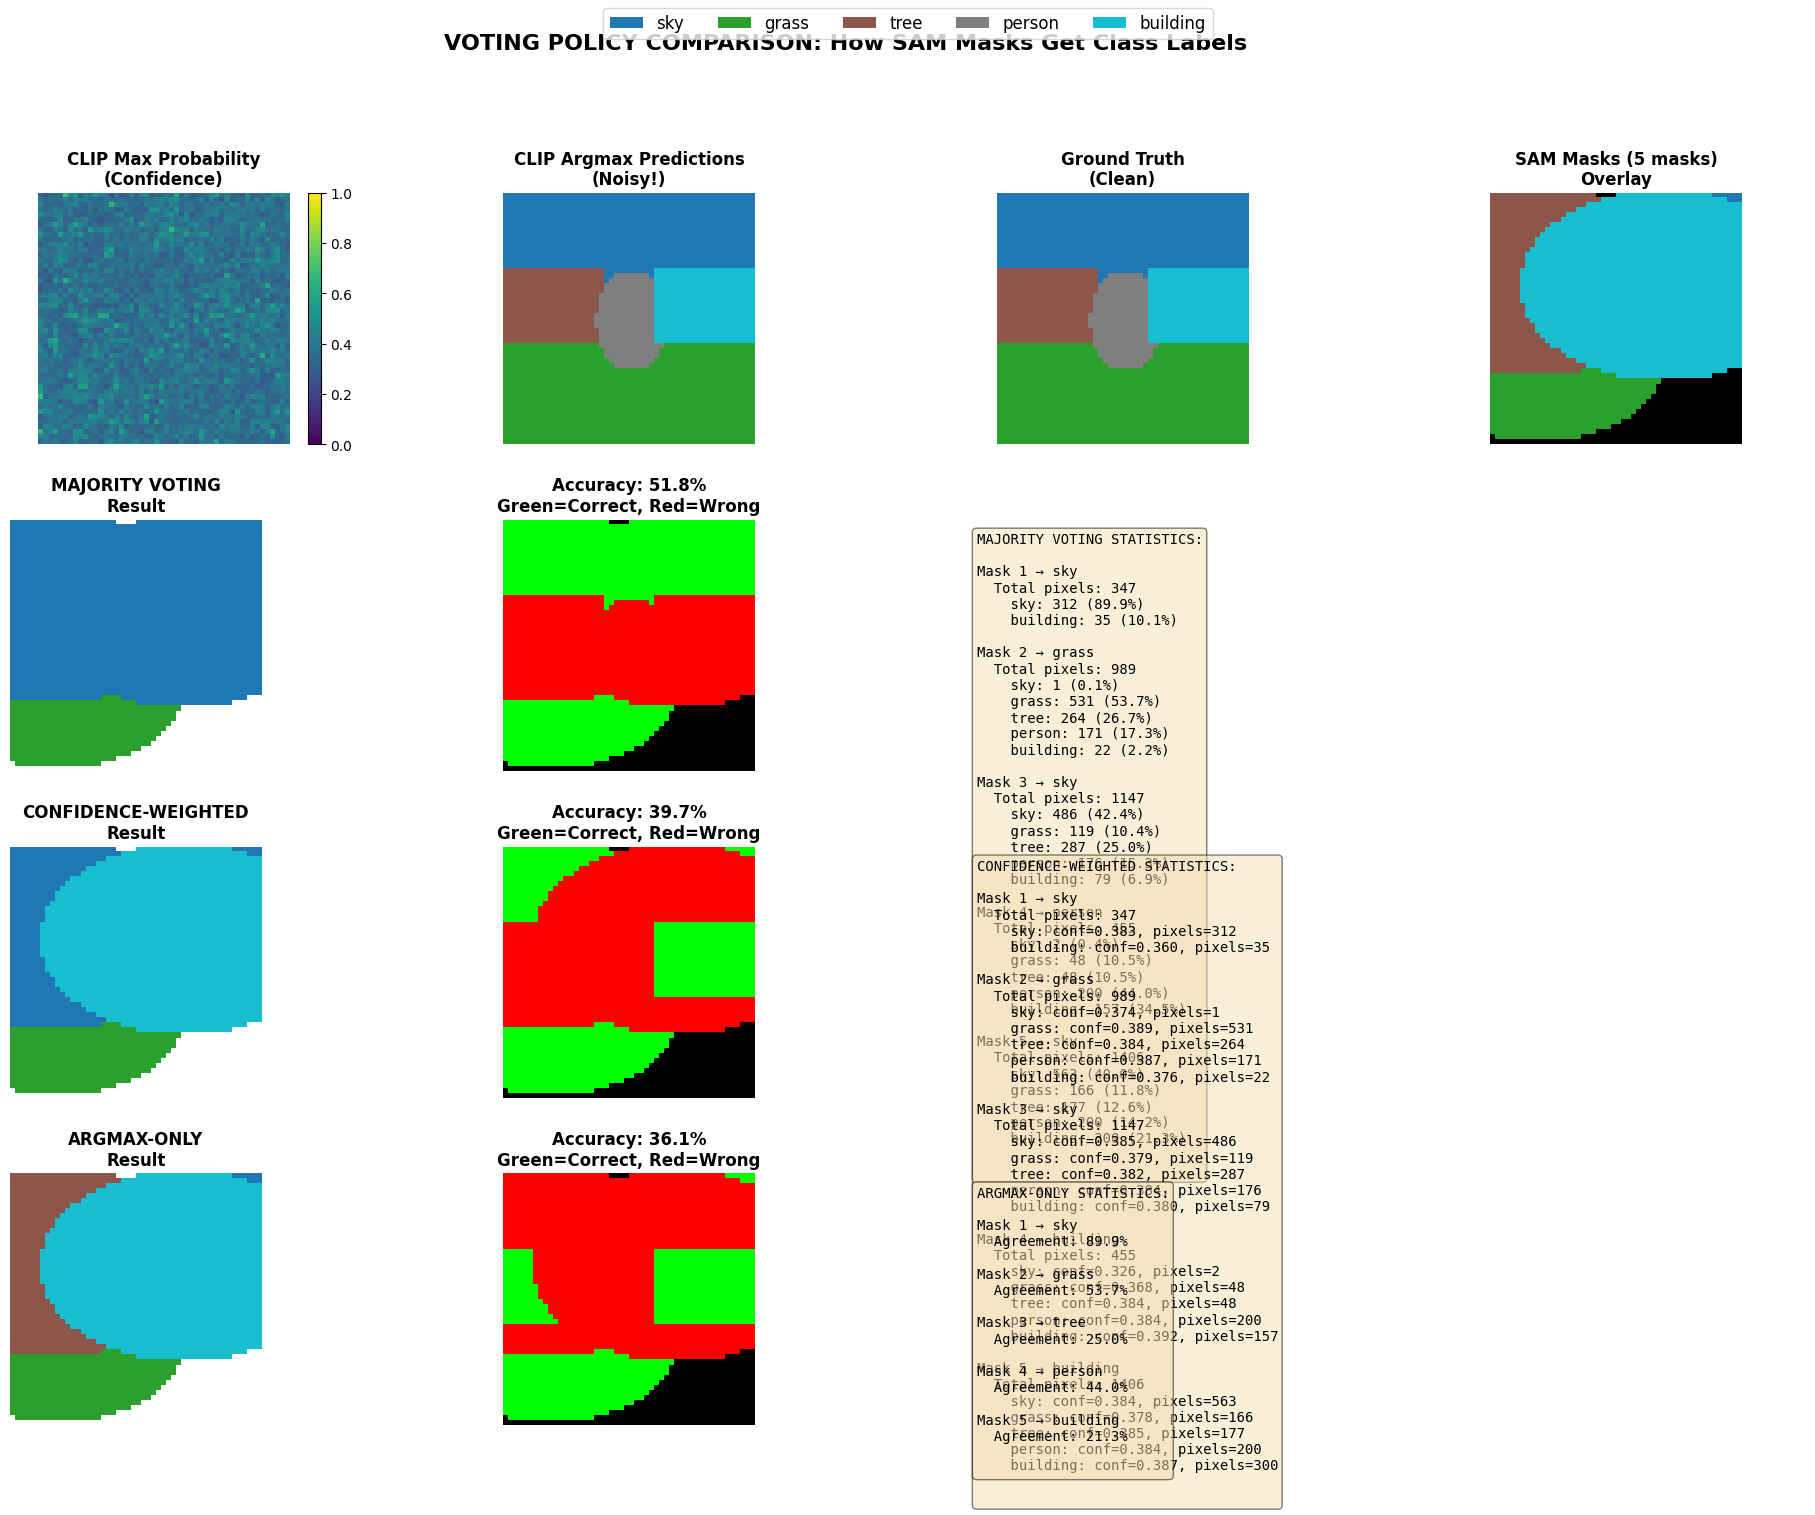

The matplotlib source for this figure: (Note: this script raises an exception after producing the figure.)
"""
==================================================================================
DEMONSTRATION: SAM Mask Class Assignment Voting Policies
==================================================================================

This script provides an EXPLICIT and EXTENSIVE demonstration of how SAM masks
are assigned class labels in CLIP-guided SAM segmentation.

The CRITICAL QUESTION: When SAM generates a mask covering 10,000 pixels,
how do we decide which class to assign to that entire mask?

We explore 3 voting policies:
1. MAJORITY VOTING (simple, but buggy with noisy CLIP predictions)
2. CONFIDENCE-WEIGHTED VOTING (better, considers CLIP probabilities)
3. ARGMAX-ONLY VOTING (baseline, conservative)

[redacted]
Date: November 29, 2024
==================================================================================
"""

import numpy as np
import matplotlib.pyplot as plt
import matplotlib.patches as mpatches
from matplotlib.gridspec import GridSpec
from typing import Dict, List, Tuple

# Set style for better visualizations
plt.rcParams['figure.figsize'] = (20, 12)
plt.rcParams['font.size'] = 10
plt.style.use('default')


# ==================================================================================
# SECTION 1: Simulate CLIP Predictions (Noisy Probability Maps)
# ==================================================================================

def create_synthetic_clip_predictions(
    height: int = 50,
    width: int = 50,
    num_classes: int = 5,
    noise_level: float = 0.3
) -> Tuple[np.ndarray, np.ndarray, List[str]]:
    """
    Create synthetic CLIP predictions that mimic real-world behavior.

    CLIP's behavior in dense prediction:
    - Predictions are NOISY at pixel level (common issue in COCO-Stuff)
    - Max probability often < 0.5 (uncertainty is high)
    - Neighboring pixels can have different argmax classes
    - Multiple classes can be "competitive" (similar probabilities)

    Args:
        height, width: Image dimensions
        num_classes: Number of semantic classes
        noise_level: Amount of noise (0.0 = clean, 1.0 = very noisy)

    Returns:
        probs: Probability map (H, W, num_classes) - CLIP's output
        seg_map: Argmax predictions (H, W) - class with max prob per pixel
        class_names: List of class names
    """
    print("="*80)
    print("STEP 1: Creating Synthetic CLIP Predictions")
    print("="*80)
    print(f"Image size: {height}x{width}")
    print(f"Number of classes: {num_classes}")
    print(f"Noise level: {noise_level:.1%}")
    print()

    class_names = ["sky", "grass", "tree", "person", "building"][:num_classes]

    # Create base "true" segmentation (clean)
    true_seg = np.zeros((height, width), dtype=int)

    # Create regions for each class
    # Sky (top 30%)
    true_seg[:int(height*0.3), :] = 0

    # Grass (bottom 40%)
    true_seg[int(height*0.6):, :] = 1

    # Tree (left middle)
    true_seg[int(height*0.3):int(height*0.6), :int(width*0.4)] = 2

    # Person (center)
    cy, cx = height//2, width//2
    for y in range(height):
        for x in range(width):
            if (y-cy)**2/100 + (x-cx)**2/50 < 1:  # Ellipse
                true_seg[y, x] = 3

    # Building (right middle)
    if num_classes >= 5:
        true_seg[int(height*0.3):int(height*0.6), int(width*0.6):] = 4

    # Initialize probability map
    probs = np.zeros((height, width, num_classes), dtype=np.float32)

    # For each pixel, create a probability distribution
    for y in range(height):
        for x in range(width):
            true_class = true_seg[y, x]

            # Base probabilities (ground truth class has high prob)
            base_prob = 0.6 - noise_level * 0.3  # Reduces with noise

            # Create probability distribution
            pixel_probs = np.random.rand(num_classes) * noise_level
            pixel_probs[true_class] = base_prob

            # Add spatial noise (neighboring pixels affect each other)
            if y > 0 and x > 0:
                # Borrow some probability from neighbors
                neighbor_probs = probs[y-1, x] * 0.2 + probs[y, x-1] * 0.2
                pixel_probs = 0.6 * pixel_probs + 0.4 * neighbor_probs

            # Normalize to sum to 1
            pixel_probs = pixel_probs / pixel_probs.sum()

            probs[y, x] = pixel_probs

    # Compute argmax (class with highest probability per pixel)
    seg_map = probs.argmax(axis=2)

    # Compute statistics
    max_probs = probs.max(axis=2)
    print("CLIP Prediction Statistics:")
    print(f"  Average max probability: {max_probs.mean():.3f}")
    print(f"  Min max probability: {max_probs.min():.3f}")
    print(f"  Max max probability: {max_probs.max():.3f}")
    print(f"  Std of max probability: {max_probs.std():.3f}")
    print()

    # Show how noisy argmax is
    argmax_matches_truth = (seg_map == true_seg).mean()
    print(f"Argmax accuracy vs ground truth: {argmax_matches_truth:.1%}")
    print(f"  → {(1-argmax_matches_truth)*100:.1f}% of pixels have WRONG argmax!")
    print()

    return probs, seg_map, class_names, true_seg


# ==================================================================================
# SECTION 2: Simulate SAM Mask Generation
# ==================================================================================

def create_synthetic_sam_mask(
    height: int,
    width: int,
    center: Tuple[int, int],
    size: int = 15,
    shape: str = "ellipse"
) -> np.ndarray:
    """
    Create a synthetic SAM mask.

    SAM's behavior:
    - Generates smooth, coherent regions
    - Often EXPANDS beyond the prompt point
    - Follows natural boundaries (edges, color changes)
    - But: Doesn't know about semantic classes!

    Args:
        height, width: Image dimensions
        center: (y, x) center of mask
        size: Approximate radius
        shape: "ellipse" or "rectangle"

    Returns:
        mask: Binary mask (H, W)
    """
    mask = np.zeros((height, width), dtype=bool)
    cy, cx = center

    if shape == "ellipse":
        for y in range(height):
            for x in range(width):
                # Ellipse equation
                if (y-cy)**2/(size**2) + (x-cx)**2/((size*1.5)**2) < 1:
                    mask[y, x] = True
    else:  # rectangle
        y1, y2 = max(0, cy-size), min(height, cy+size)
        x1, x2 = max(0, cx-size), min(width, cx+size)
        mask[y1:y2, x1:x2] = True

    return mask


def generate_sam_masks_from_prompts(
    probs: np.ndarray,
    seg_map: np.ndarray,
    num_prompts: int = 5
) -> List[Dict]:
    """
    Simulate SAM mask generation from CLIP-guided prompts.

    In real CLIP-guided SAM:
    1. CLIP identifies high-confidence regions for each class
    2. Sample prompt points from those regions
    3. SAM generates masks from each prompt
    4. Each mask needs a class label → THIS IS WHERE VOTING HAPPENS

    Args:
        probs: CLIP probability map (H, W, num_classes)
        seg_map: CLIP argmax map (H, W)
        num_prompts: Number of prompts to generate

    Returns:
        List of mask dictionaries with:
            - mask: Binary mask (H, W)
            - prompt_point: (y, x) where prompt was placed
            - prompt_class: Class index of the prompt
    """
    print("="*80)
    print("STEP 2: Generating SAM Masks from CLIP-guided Prompts")
    print("="*80)
    print(f"Number of prompts: {num_prompts}")
    print()

    height, width, num_classes = probs.shape
    masks = []

    # For each class, sample a prompt from high-confidence region
    for class_idx in range(min(num_prompts, num_classes)):
        # Find pixels where this class has high confidence
        class_confidence = probs[:, :, class_idx]
        high_conf_mask = class_confidence > 0.3

        if high_conf_mask.any():
            # Sample a prompt point
            high_conf_coords = np.argwhere(high_conf_mask)
            prompt_idx = np.random.randint(len(high_conf_coords))
            prompt_y, prompt_x = high_conf_coords[prompt_idx]

            # SAM generates a mask (simulated)
            mask = create_synthetic_sam_mask(
                height, width,
                center=(prompt_y, prompt_x),
                size=np.random.randint(10, 20)
            )

            masks.append({
                'mask': mask,
                'prompt_point': (prompt_y, prompt_x),
                'prompt_class': class_idx,
                'num_pixels': mask.sum()
            })

            print(f"Mask {len(masks)}: Prompt class={class_idx}, "
                  f"Point=({prompt_y},{prompt_x}), Pixels={mask.sum()}")

    print()
    print(f"Total masks generated: {len(masks)}")
    print()

    return masks


# ==================================================================================
# SECTION 3: Voting Policies - THE CRITICAL PART
# ==================================================================================

def voting_policy_majority(
    mask: np.ndarray,
    seg_map: np.ndarray,
    probs: np.ndarray
) -> Tuple[int, Dict]:
    """
    POLICY 1: MAJORITY VOTING (Simple Pixel Counting)

    Algorithm:
        1. Look at all pixels inside the SAM mask
        2. Check the argmax class (from CLIP) at each pixel
        3. Count how many pixels belong to each class
        4. Assign the class with the MOST pixels

    Problem:
        - Ignores CLIP confidence values!
        - A class with 1000 low-confidence pixels (0.25 prob) beats
          a class with 900 high-confidence pixels (0.80 prob)
        - Very sensitive to CLIP noise

    Example Bug:
        Mask covers a bear:
        - 5500 pixels predict "hair drier" (avg confidence 0.28)
        - 4500 pixels predict "bear" (avg confidence 0.45)
        → Majority voting chooses "hair drier" ❌

    Args:
        mask: SAM mask (H, W) boolean
        seg_map: CLIP argmax predictions (H, W)
        probs: CLIP probabilities (H, W, num_classes)

    Returns:
        assigned_class: Class index assigned to this mask
        stats: Dictionary with voting statistics
    """
    # Extract argmax predictions inside mask
    masked_predictions = seg_map[mask]

    # Count pixels for each class
    unique_classes, counts = np.unique(masked_predictions, return_counts=True)

    # Majority vote: class with most pixels wins
    winner_idx = counts.argmax()
    assigned_class = unique_classes[winner_idx]

    # Compute statistics
    stats = {
        'policy': 'majority',
        'unique_classes': unique_classes.tolist(),
        'pixel_counts': counts.tolist(),
        'winner': assigned_class,
        'winner_count': counts[winner_idx],
        'total_pixels': mask.sum(),
        'confidence': None  # Majority voting doesn't use confidence!
    }

    return assigned_class, stats


def voting_policy_confidence_weighted(
    mask: np.ndarray,
    seg_map: np.ndarray,
    probs: np.ndarray
) -> Tuple[int, Dict]:
    """
    POLICY 2: CONFIDENCE-WEIGHTED VOTING (Smart)

    Algorithm:
        1. Look at all pixels inside the SAM mask
        2. For each class, compute AVERAGE confidence across pixels
        3. Assign the class with the HIGHEST average confidence

    Advantages:
        - Considers CLIP's confidence values
        - A few high-confidence pixels can outweigh many low-confidence pixels
        - More robust to CLIP noise

    Example Fix:
        Same bear mask:
        - "hair drier": 5500 pixels, avg confidence 0.28
        - "bear": 4500 pixels, avg confidence 0.45
        → Confidence-weighted chooses "bear" ✅

    Args:
        mask: SAM mask (H, W) boolean
        seg_map: CLIP argmax predictions (H, W)
        probs: CLIP probabilities (H, W, num_classes)

    Returns:
        assigned_class: Class index assigned to this mask
        stats: Dictionary with voting statistics
    """
    num_classes = probs.shape[2]

    # For each class, compute average confidence inside mask
    class_avg_confidences = {}
    class_pixel_counts = {}

    # Get all predictions inside mask
    masked_predictions = seg_map[mask]
    unique_classes = np.unique(masked_predictions)

    for class_idx in unique_classes:
        # Get pixels where this class is argmax
        class_pixels = masked_predictions == class_idx

        # Get confidence values for this class at those pixels
        # Need to map back to original image coordinates
        mask_coords = np.argwhere(mask)
        class_mask_coords = mask_coords[class_pixels]

        confidences = []
        for y, x in class_mask_coords:
            confidences.append(probs[y, x, class_idx])

        avg_confidence = np.mean(confidences) if confidences else 0.0
        class_avg_confidences[class_idx] = avg_confidence
        class_pixel_counts[class_idx] = class_pixels.sum()

    # Choose class with HIGHEST average confidence
    assigned_class = max(class_avg_confidences.keys(),
                        key=lambda k: class_avg_confidences[k])

    # Compute statistics
    stats = {
        'policy': 'confidence_weighted',
        'unique_classes': list(class_avg_confidences.keys()),
        'pixel_counts': list(class_pixel_counts.values()),
        'avg_confidences': list(class_avg_confidences.values()),
        'winner': assigned_class,
        'winner_confidence': class_avg_confidences[assigned_class],
        'total_pixels': mask.sum()
    }

    return assigned_class, stats


def voting_policy_argmax_only(
    mask: np.ndarray,
    seg_map: np.ndarray,
    probs: np.ndarray,
    prompt_class: int
) -> Tuple[int, Dict]:
    """
    POLICY 3: ARGMAX-ONLY (Conservative Baseline)

    Algorithm:
        1. Simply trust the prompt class
        2. OR: Only consider pixels where prompt_class wins argmax
        3. If no such pixels, use prompt class anyway

    Advantages:
        - Simple, predictable
        - Guaranteed to match baseline SCLIP behavior
        - No risk of "class switching"

    Disadvantages:
        - Doesn't leverage SAM's spatial coherence
        - Misses opportunities to correct CLIP errors
        - Conservative, may not improve quality

    Args:
        mask: SAM mask (H, W) boolean
        seg_map: CLIP argmax predictions (H, W)
        probs: CLIP probabilities (H, W, num_classes)
        prompt_class: The class this prompt was generated for

    Returns:
        assigned_class: Class index assigned to this mask
        stats: Dictionary with voting statistics
    """
    # Simply assign the prompt class (most conservative)
    assigned_class = prompt_class

    # Count how many pixels actually agree
    masked_predictions = seg_map[mask]
    agrees = (masked_predictions == prompt_class).sum()

    stats = {
        'policy': 'argmax_only',
        'prompt_class': prompt_class,
        'winner': assigned_class,
        'agreeing_pixels': int(agrees),
        'total_pixels': mask.sum(),
        'agreement_rate': agrees / mask.sum() if mask.sum() > 0 else 0.0
    }

    return assigned_class, stats


# ==================================================================================
# SECTION 4: Comparison and Visualization
# ==================================================================================

def compare_voting_policies(
    masks: List[Dict],
    seg_map: np.ndarray,
    probs: np.ndarray,
    class_names: List[str],
    true_seg: np.ndarray = None
) -> Dict:
    """
    Compare all three voting policies on the same masks.

    This is THE KEY EXPERIMENT that shows why voting matters!

    Args:
        masks: List of SAM masks
        seg_map: CLIP argmax predictions
        probs: CLIP probabilities
        class_names: List of class names
        true_seg: Ground truth segmentation (for accuracy)

    Returns:
        comparison_results: Dictionary with results for each policy
    """
    print("="*80)
    print("STEP 3: Comparing Voting Policies")
    print("="*80)
    print()

    results = {
        'majority': [],
        'confidence_weighted': [],
        'argmax_only': []
    }

    for mask_idx, mask_dict in enumerate(masks):
        mask = mask_dict['mask']
        prompt_class = mask_dict['prompt_class']

        print(f"\n{'='*80}")
        print(f"Mask #{mask_idx + 1}: Prompt class = {class_names[prompt_class]}")
        print(f"  Mask size: {mask.sum()} pixels")
        print(f"  Prompt point: {mask_dict['prompt_point']}")
        print(f"{'='*80}")

        # Apply each voting policy
        class_maj, stats_maj = voting_policy_majority(mask, seg_map, probs)
        class_conf, stats_conf = voting_policy_confidence_weighted(mask, seg_map, probs)
        class_argmax, stats_argmax = voting_policy_argmax_only(mask, seg_map, probs, prompt_class)

        # Display results
        print("\n1. MAJORITY VOTING:")
        print(f"   Winner: {class_names[class_maj]}")
        print(f"   Pixel counts:")
        for cls, count in zip(stats_maj['unique_classes'], stats_maj['pixel_counts']):
            pct = 100 * count / stats_maj['total_pixels']
            marker = " ← WINNER" if cls == class_maj else ""
            print(f"     {class_names[cls]}: {count} pixels ({pct:.1f}%){marker}")

        print("\n2. CONFIDENCE-WEIGHTED VOTING:")
        print(f"   Winner: {class_names[class_conf]}")
        print(f"   Average confidences:")
        for cls, conf, count in zip(stats_conf['unique_classes'],
                                   stats_conf['avg_confidences'],
                                   stats_conf['pixel_counts']):
            marker = " ← WINNER" if cls == class_conf else ""
            print(f"     {class_names[cls]}: {conf:.3f} avg confidence "
                  f"({count} pixels){marker}")

        print("\n3. ARGMAX-ONLY VOTING:")
        print(f"   Winner: {class_names[class_argmax]} (always = prompt class)")
        print(f"   Agreement: {stats_argmax['agreement_rate']:.1%} of pixels "
              f"have this class as argmax")

        # If ground truth available, compute accuracy
        if true_seg is not None:
            true_classes_in_mask = true_seg[mask]
            true_majority = np.bincount(true_classes_in_mask).argmax()

            print(f"\n   GROUND TRUTH: Most pixels belong to '{class_names[true_majority]}'")
            print(f"   Accuracy:")
            print(f"     Majority: {'✓ CORRECT' if class_maj == true_majority else '✗ WRONG'}")
            print(f"     Confidence: {'✓ CORRECT' if class_conf == true_majority else '✗ WRONG'}")
            print(f"     Argmax-only: {'✓ CORRECT' if class_argmax == true_majority else '✗ WRONG'}")

        # Check if policies disagree
        if class_maj != class_conf or class_maj != class_argmax:
            print(f"\n   ⚠️  POLICIES DISAGREE!")
            print(f"      Majority → {class_names[class_maj]}")
            print(f"      Confidence → {class_names[class_conf]}")
            print(f"      Argmax-only → {class_names[class_argmax]}")

        # Store results
        results['majority'].append((class_maj, stats_maj))
        results['confidence_weighted'].append((class_conf, stats_conf))
        results['argmax_only'].append((class_argmax, stats_argmax))

    return results


def visualize_voting_comparison(
    probs: np.ndarray,
    seg_map: np.ndarray,
    masks: List[Dict],
    results: Dict,
    class_names: List[str],
    true_seg: np.ndarray = None,
    save_path: str = None
):
    """
    Create comprehensive visualization comparing voting policies.

    Shows:
    - CLIP predictions (noisy)
    - SAM masks
    - Results from each voting policy
    - Where policies agree/disagree
    """
    height, width = seg_map.shape
    num_classes = len(class_names)

    fig = plt.figure(figsize=(24, 16))
    gs = GridSpec(4, 4, figure=fig, hspace=0.3, wspace=0.3)

    # Define colors for classes
    colors = plt.cm.tab10(np.linspace(0, 1, num_classes))

    # Row 1: CLIP Predictions
    ax1 = fig.add_subplot(gs[0, 0])
    max_probs = probs.max(axis=2)
    im1 = ax1.imshow(max_probs, cmap='viridis', vmin=0, vmax=1)
    ax1.set_title('CLIP Max Probability\n(Confidence)', fontsize=12, fontweight='bold')
    ax1.axis('off')
    plt.colorbar(im1, ax=ax1, fraction=0.046)

    ax2 = fig.add_subplot(gs[0, 1])
    im2 = ax2.imshow(seg_map, cmap='tab10', vmin=0, vmax=num_classes-1)
    ax2.set_title('CLIP Argmax Predictions\n(Noisy!)', fontsize=12, fontweight='bold')
    ax2.axis('off')

    if true_seg is not None:
        ax3 = fig.add_subplot(gs[0, 2])
        im3 = ax3.imshow(true_seg, cmap='tab10', vmin=0, vmax=num_classes-1)
        ax3.set_title('Ground Truth\n(Clean)', fontsize=12, fontweight='bold')
        ax3.axis('off')

    # Show SAM masks
    ax4 = fig.add_subplot(gs[0, 3])
    mask_overlay = np.zeros((height, width, 3))
    for i, mask_dict in enumerate(masks):
        mask = mask_dict['mask']
        color = colors[i % len(colors)][:3]
        mask_overlay[mask] = color
    ax4.imshow(mask_overlay)
    ax4.set_title(f'SAM Masks ({len(masks)} masks)\nOverlay', fontsize=12, fontweight='bold')
    ax4.axis('off')

    # Row 2-4: Results for each policy
    policy_names = ['majority', 'confidence_weighted', 'argmax_only']
    policy_titles = ['MAJORITY VOTING', 'CONFIDENCE-WEIGHTED', 'ARGMAX-ONLY']

    for row, (policy, title) in enumerate(zip(policy_names, policy_titles), start=1):
        # Create result segmentation
        result_seg = np.full((height, width), -1, dtype=int)

        for mask_idx, mask_dict in enumerate(masks):
            mask = mask_dict['mask']
            assigned_class, stats = results[policy][mask_idx]
            result_seg[mask] = assigned_class

        # Plot result
        ax = fig.add_subplot(gs[row, 0])
        masked_result = np.ma.masked_where(result_seg == -1, result_seg)
        im = ax.imshow(masked_result, cmap='tab10', vmin=0, vmax=num_classes-1)
        ax.set_title(f'{title}\nResult', fontsize=12, fontweight='bold')
        ax.axis('off')

        # Plot difference vs ground truth (if available)
        if true_seg is not None:
            ax_diff = fig.add_subplot(gs[row, 1])
            correct = (result_seg == true_seg) & (result_seg != -1)
            wrong = (result_seg != true_seg) & (result_seg != -1)

            diff_map = np.zeros((height, width, 3))
            diff_map[correct] = [0, 1, 0]  # Green = correct
            diff_map[wrong] = [1, 0, 0]    # Red = wrong

            ax_diff.imshow(diff_map)
            accuracy = correct.sum() / (correct.sum() + wrong.sum()) if (correct.sum() + wrong.sum()) > 0 else 0
            ax_diff.set_title(f'Accuracy: {accuracy:.1%}\nGreen=Correct, Red=Wrong',
                            fontsize=12, fontweight='bold')
            ax_diff.axis('off')

        # Plot statistics
        ax_stats = fig.add_subplot(gs[row, 2:])
        ax_stats.axis('off')

        stats_text = f"{title} STATISTICS:\n\n"

        for mask_idx, (assigned_class, stats) in enumerate(results[policy]):
            stats_text += f"Mask {mask_idx+1} → {class_names[assigned_class]}\n"

            if policy == 'majority':
                stats_text += f"  Total pixels: {stats['total_pixels']}\n"
                for cls, count in zip(stats['unique_classes'], stats['pixel_counts']):
                    pct = 100 * count / stats['total_pixels']
                    stats_text += f"    {class_names[cls]}: {count} ({pct:.1f}%)\n"

            elif policy == 'confidence_weighted':
                stats_text += f"  Total pixels: {stats['total_pixels']}\n"
                for cls, conf, count in zip(stats['unique_classes'],
                                          stats['avg_confidences'],
                                          stats['pixel_counts']):
                    stats_text += f"    {class_names[cls]}: conf={conf:.3f}, pixels={count}\n"

            else:  # argmax_only
                stats_text += f"  Agreement: {stats['agreement_rate']:.1%}\n"

            stats_text += "\n"

        ax_stats.text(0.05, 0.95, stats_text,
                     transform=ax_stats.transAxes,
                     fontsize=10,
                     verticalalignment='top',
                     fontfamily='monospace',
                     bbox=dict(boxstyle='round', facecolor='wheat', alpha=0.5))

    # Add legend
    legend_elements = [mpatches.Patch(facecolor=colors[i], label=class_names[i])
                      for i in range(num_classes)]
    fig.legend(handles=legend_elements, loc='upper center', ncol=num_classes,
              fontsize=12, frameon=True)

    fig.suptitle('VOTING POLICY COMPARISON: How SAM Masks Get Class Labels',
                fontsize=16, fontweight='bold', y=0.98)

    if save_path:
        plt.savefig(save_path, dpi=150, bbox_inches='tight')
        print(f"\nVisualization saved to: {save_path}")

    plt.tight_layout()
    return fig


# ==================================================================================
# SECTION 5: Main Demonstration
# ==================================================================================

def run_demonstration(
    noise_level: float = 0.4,
    num_prompts: int = 5,
    save_path: str = "voting_policies_demo.png"
):
    """
    Run the complete demonstration of voting policies.

    This creates a synthetic but realistic example showing:
    1. How CLIP predictions are noisy
    2. How SAM generates masks
    3. How different voting policies assign classes
    4. Why some policies work better than others

    Args:
        noise_level: How noisy CLIP predictions are (0.0-1.0)
        num_prompts: Number of SAM masks to generate
        save_path: Where to save visualization
    """
    print("\n" + "="*80)
    print("DEMONSTRATION: SAM Mask Class Assignment Voting Policies")
    print("="*80)
    print()
    print("This demonstration shows how different voting policies assign")
    print("class labels to SAM masks in CLIP-guided segmentation.")
    print()
    print(f"Configuration:")
    print(f"  Noise level: {noise_level:.1%}")
    print(f"  Number of masks: {num_prompts}")
    print()

    # Step 1: Create synthetic CLIP predictions
    probs, seg_map, class_names, true_seg = create_synthetic_clip_predictions(
        height=50,
        width=50,
        num_classes=5,
        noise_level=noise_level
    )

    # Step 2: Generate SAM masks
    masks = generate_sam_masks_from_prompts(probs, seg_map, num_prompts=num_prompts)

    # Step 3: Compare voting policies
    results = compare_voting_policies(masks, seg_map, probs, class_names, true_seg)

    # Step 4: Visualize
    print("\n" + "="*80)
    print("STEP 4: Creating Visualization")
    print("="*80)
    fig = visualize_voting_comparison(
        probs, seg_map, masks, results, class_names, true_seg, save_path
    )

    # Step 5: Summary
    print("\n" + "="*80)
    print("SUMMARY: Key Takeaways")
    print("="*80)
    print()
    print("1. MAJORITY VOTING:")
    print("   - Simple: counts pixels, ignores confidence")
    print("   - Problem: sensitive to CLIP noise")
    print("   - Example bug: 'hair drier' wins over 'bear' due to more noisy pixels")
    print()
    print("2. CONFIDENCE-WEIGHTED VOTING:")
    print("   - Smart: considers CLIP confidence values")
    print("   - Better: fewer high-confidence pixels beat many low-confidence ones")
    print("   - Recommended for noisy CLIP predictions (COCO-Stuff)")
    print()
    print("3. ARGMAX-ONLY:")
    print("   - Conservative: trusts prompt class")
    print("   - Safe: guaranteed baseline quality")
    print("   - Limited: doesn't leverage SAM's spatial coherence")
    print()
    print("="*80)
    print()

    return fig, results


# ==================================================================================
# SECTION 6: Run the Demo
# ==================================================================================

if __name__ == "__main__":
    import sys

    # Configuration
    NOISE_LEVEL = 0.4  # 40% noise (typical for COCO-Stuff)
    NUM_PROMPTS = 5
    SAVE_PATH = "benchmarks/results/voting_policies_demo.png"

    print("Starting demonstration...")
    print(f"Output will be saved to: {SAVE_PATH}")
    print()

    # Run demonstration
    fig, results = run_demonstration(
        noise_level=NOISE_LEVEL,
        num_prompts=NUM_PROMPTS,
        save_path=SAVE_PATH
    )

    # Show plot
    plt.show()

    print("\nDemonstration complete!")
    print(f"Visualization saved to: {SAVE_PATH}")
